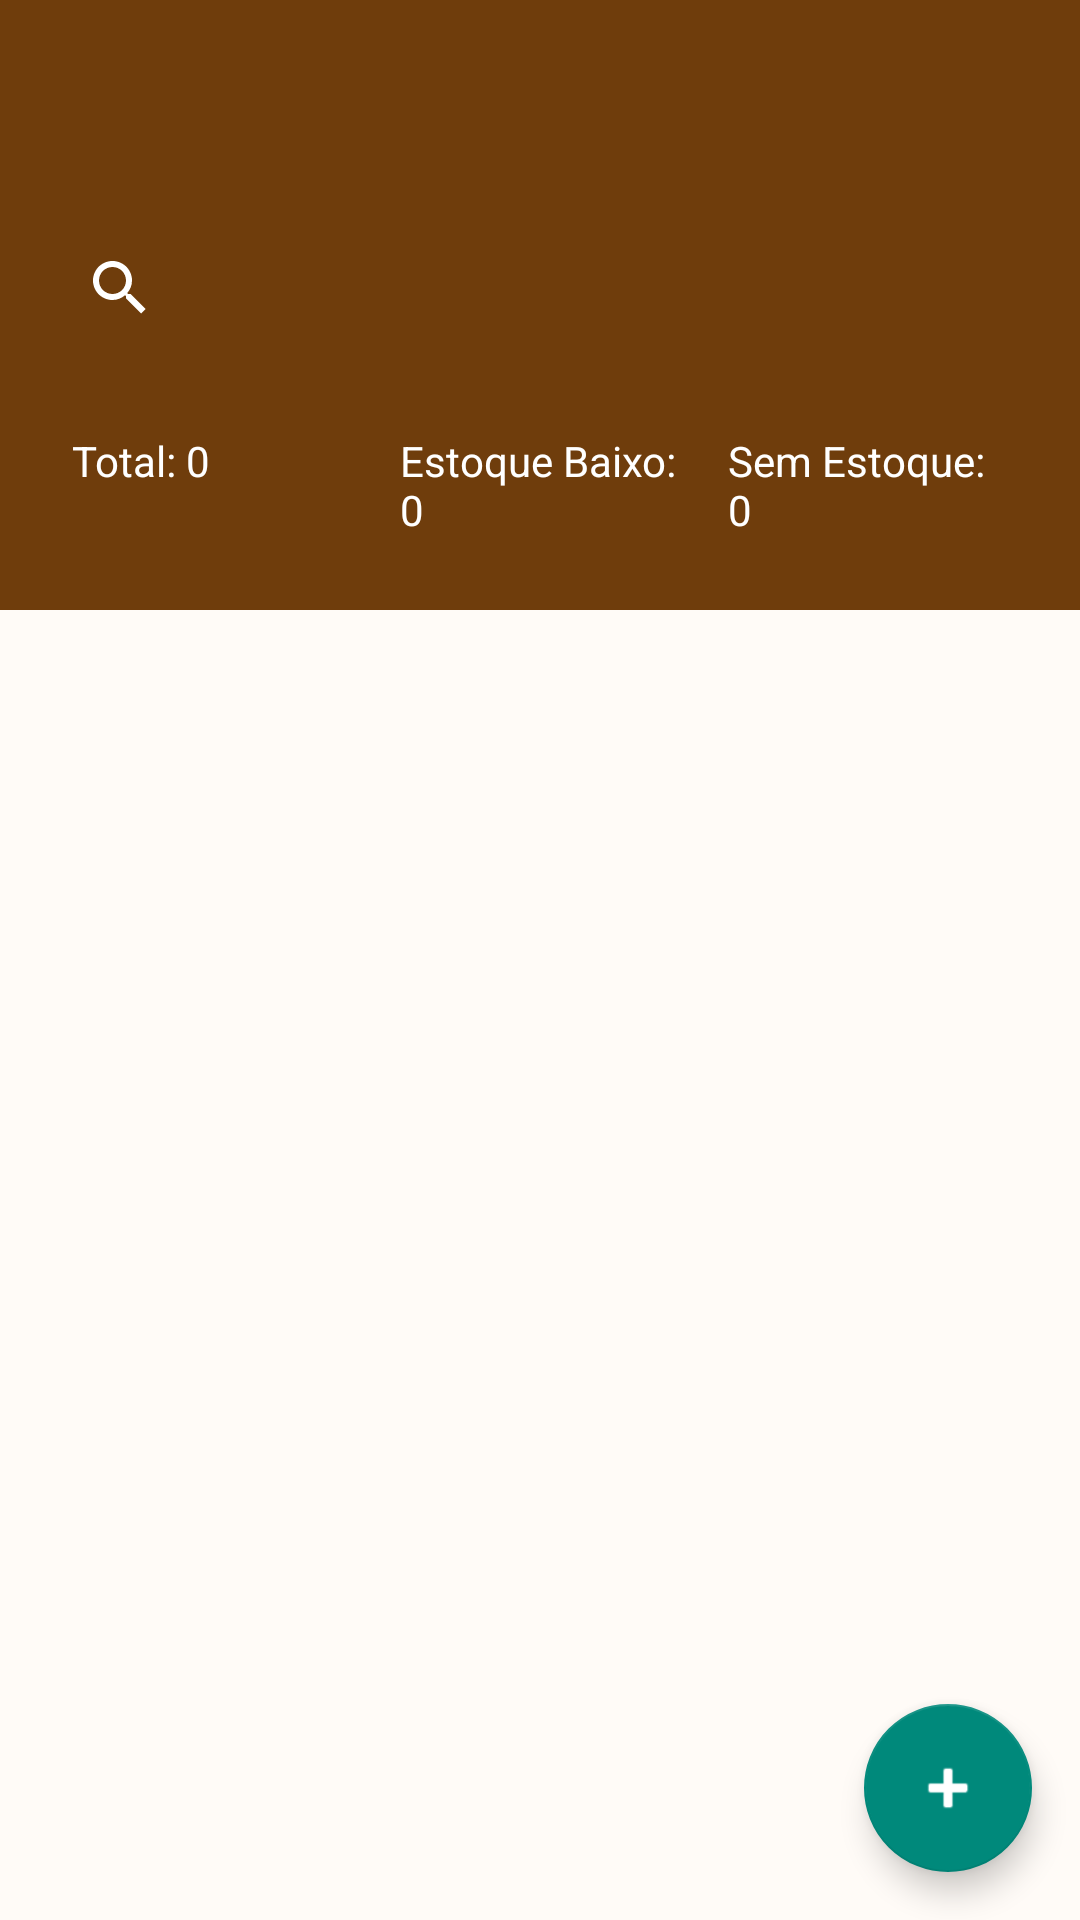

The Android layout XML behind this screen, and the referenced resources:
<!-- AndroidManifest.xml: application theme Theme.LanchoneteApp -->
<!-- res/layout/activity_estoque.xml -->
<?xml version="1.0" encoding="utf-8"?>
<androidx.coordinatorlayout.widget.CoordinatorLayout
    xmlns:android="http://schemas.android.com/apk/res/android"
    xmlns:app="http://schemas.android.com/apk/res-auto"
    xmlns:tools="http://schemas.android.com/tools"
    android:layout_width="match_parent"
    android:layout_height="match_parent"
    tools:context=".EstoqueActivity">

    <com.google.android.material.appbar.AppBarLayout
        android:layout_width="match_parent"
        android:layout_height="wrap_content"
        android:theme="@style/Theme.LanchoneteApp.AppBarOverlay">

        <androidx.appcompat.widget.Toolbar
            android:id="@+id/toolbar"
            android:layout_width="match_parent"
            android:layout_height="?attr/actionBarSize"
            android:background="?attr/colorPrimary"
            app:popupTheme="@style/Theme.LanchoneteApp.PopupOverlay" />

        <com.google.android.material.appbar.CollapsingToolbarLayout
            android:layout_width="match_parent"
            android:layout_height="wrap_content"
            app:contentScrim="?attr/colorPrimary"
            app:layout_scrollFlags="scroll|exitUntilCollapsed">

            <LinearLayout
                android:layout_width="match_parent"
                android:layout_height="wrap_content"
                android:orientation="vertical"
                android:padding="16dp"
                android:background="?attr/colorPrimary">

                <androidx.appcompat.widget.SearchView
                    android:id="@+id/searchView"
                    android:layout_width="match_parent"
                    android:layout_height="wrap_content"
                    android:queryHint="Buscar produtos..."
                    android:iconifiedByDefault="false" />

                <LinearLayout
                    android:layout_width="match_parent"
                    android:layout_height="wrap_content"
                    android:orientation="horizontal"
                    android:layout_marginTop="16dp">

                    <TextView
                        android:id="@+id/textTotalProdutos"
                        android:layout_width="0dp"
                        android:layout_height="wrap_content"
                        android:layout_weight="1"
                        android:text="Total: 0"
                        android:textColor="@android:color/white"
                        android:textSize="14sp"
                        android:padding="8dp"
                        android:background="@android:color/transparent" />

                    <TextView
                        android:id="@+id/textEstoqueBaixo"
                        android:layout_width="0dp"
                        android:layout_height="wrap_content"
                        android:layout_weight="1"
                        android:text="Estoque Baixo: 0"
                        android:textColor="@android:color/white"
                        android:textSize="14sp"
                        android:padding="8dp" />

                    <TextView
                        android:id="@+id/textSemEstoque"
                        android:layout_width="0dp"
                        android:layout_height="wrap_content"
                        android:layout_weight="1"
                        android:text="Sem Estoque: 0"
                        android:textColor="@android:color/white"
                        android:textSize="14sp"
                        android:padding="8dp" />

                </LinearLayout>

            </LinearLayout>

        </com.google.android.material.appbar.CollapsingToolbarLayout>

    </com.google.android.material.appbar.AppBarLayout>

    <androidx.core.widget.NestedScrollView
        android:layout_width="match_parent"
        android:layout_height="match_parent"
        app:layout_behavior="@string/appbar_scrolling_view_behavior">

        <androidx.recyclerview.widget.RecyclerView
            android:id="@+id/recyclerView"
            android:layout_width="match_parent"
            android:layout_height="wrap_content"
            android:padding="8dp" />

    </androidx.core.widget.NestedScrollView>

    <TextView
        android:id="@+id/textViewEmpty"
        android:layout_width="wrap_content"
        android:layout_height="wrap_content"
        android:text="Nenhum produto cadastrado"
        android:textSize="18sp"
        android:visibility="gone"
        android:layout_gravity="center"
        app:layout_anchor="@id/recyclerView"
        app:layout_anchorGravity="center" />

    <ProgressBar
        android:id="@+id/progressBar"
        android:layout_width="wrap_content"
        android:layout_height="wrap_content"
        android:layout_gravity="center"
        android:visibility="gone" />

    <com.google.android.material.floatingactionbutton.FloatingActionButton
        android:id="@+id/fabAdicionar"
        android:layout_width="wrap_content"
        android:layout_height="wrap_content"
        android:layout_gravity="bottom|end"
        android:layout_margin="16dp"
        android:src="@android:drawable/ic_input_add"
        app:tint="@android:color/white" />

</androidx.coordinatorlayout.widget.CoordinatorLayout>
<!-- resources referenced by this layout -->
<resources>
  <style name="Theme.LanchoneteApp.AppBarOverlay" parent="ThemeOverlay.AppCompat.Dark.ActionBar">
          <item name="android:colorBackground">@color/primary</item>
      </style>
  <style name="Theme.LanchoneteApp.PopupOverlay" parent="ThemeOverlay.AppCompat.Light">
          <item name="android:colorBackground">@color/white</item>
      </style>
  <style name="Theme.LanchoneteApp" parent="Theme.MaterialComponents.Light.NoActionBar">
          
          <item name="colorPrimary">@color/primary</item>
          <item name="colorPrimaryVariant">@color/primary_dark</item>
          <item name="colorOnPrimary">@color/white</item>
          
          
          <item name="colorSecondary">@color/secondary</item>
          <item name="colorSecondaryVariant">@color/secondary_dark</item>
          <item name="colorOnSecondary">@color/white</item>
          
          
          <item name="android:colorBackground">@color/background</item>
          <item name="colorSurface">@color/surface</item>
          <item name="colorOnSurface">@color/text_primary</item>
          
          
          <item name="colorError">@color/error</item>
          <item name="colorOnError">@color/white</item>
          
          
          <item name="android:statusBarColor">@color/primary</item>
          <item name="android:windowLightStatusBar">false</item>
          
          
          <item name="android:textColorPrimary">@color/text_primary</item>
          <item name="android:textColorSecondary">@color/text_secondary</item>
          <item name="android:textColorHint">@color/text_hint</item>
          
          
          <item name="buttonStyle">@style/Widget.MaterialButton</item>
          <item name="textInputStyle">@style/Widget.MaterialTextInput</item>
      </style>
  <color name="primary">#FF6F3D0C</color>
  <color name="white">#FFFFFFFF</color>
  <color name="primary_dark">#FF4A2511</color>
  <color name="secondary">#FF00897B</color>
  <color name="secondary_dark">#FF00695C</color>
  <color name="background">#FFFBF7</color>
  <color name="surface">#FFFBF7</color>
  <color name="text_primary">#FF1C1B1F</color>
  <color name="error">#FFD32F2F</color>
  <color name="text_secondary">#FF49454E</color>
  <color name="text_hint">#FF79747E</color>
  <style name="Widget.MaterialButton" parent="Widget.AppCompat.Button.Colored">
          <item name="android:textColor">@color/white</item>
          <item name="android:padding">12dp</item>
          <item name="android:textSize">16sp</item>
          <item name="android:textStyle">bold</item>
          <item name="android:backgroundTint">@color/primary</item>
      </style>
  <style name="Widget.MaterialTextInput" parent="Widget.AppCompat.EditText">
          <item name="android:textColorHint">@color/text_hint</item>
          <item name="android:padding">12dp</item>
      </style>
</resources>
